pico-8 play session: no input (idle), after a click and taps of 🅾, ❎, 🅾+❎, 🅾 in the second before t = 0

[t = 1 s] idle ~1s (no d-pad/buttons)
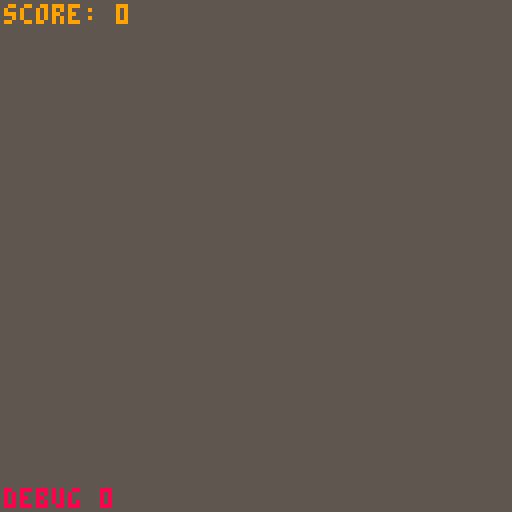

pico-8 cartridge
version 43
__lua__
-- snake
-- clothwest

-- const
-- 
-- keys
key_left = 0
key_right = 1
key_up = 2
key_down = 3
key_jump = 4
key_dash = 5

-- color
c00 = 0
c01 = 1
c02 = 2
c03 = 3
c04 = 4
c05 = 5
c06 = 6
c07 = 7
c08 = 8
c09 = 9
c10 = 10
c11 = 11
c12 = 12
c13 = 13
c14 = 14
c15 = 15

-- directions
dir_left = { x = -1, y = 0 }
dir_right = { x = 1, y = 0 }
dir_up = { x = 0, y = -1 }
dir_down = { x = 0, y = 1 }

-- level
lv_peaceful = 1
lv_normal = 2
lv_hard = 3

-- weight
w0 = 0
w1 = 1
w2 = 2
w3 = 3
w4 = 4
w5 = 5
w6 = 6
w7 = 7
w8 = 8
w9 = 9

-- other
fps = 30
scn_len = 16
-- 

-- global variables
-- 
tick = true
frame = 0
score = 0
cur_lv = 0
foods = {}
-- 

-- for debug output
debug = true
bug = 0

-- snake
-- 
snake = {
	dir = {
		x = 0,
		y = 0,
		buffer = { x = 0, y = 0 }
	},
	speed = 3,
	parts = {},
	head = { x = 4, y = 4, front = { x = 0, y = 0 }, spr = c11 },
	tail = {},
	can_move = false,
	is_dead = false,
	dead_part = {},
	die_effect_speed = 15,
	grow = function()
		if is_empty(snake.tail) then
			snake.tail = deep_copy(snake.head)
			coordinate_copy(snake.head, snake.tail.front)
			snake.tail.prev = snake.head
			snake.tail.spr = c03
			add(snake.parts, snake.tail)
		else
			local new_body = deep_copy(snake.tail)
			new_body.prev = snake.tail.prev
			add(snake.parts, new_body)
			coordinate_copy(new_body, snake.tail.front)
			snake.tail.prev = new_body
		end
	end,
	die = function()
		snake.is_dead = true
		level[cur_lv].on_snake_died()
	end,
	die_effect = function()
		if frame % (fps \ snake.die_effect_speed) ~= 0 then
			return
		end
		if next(snake.dead_part) == nil then
			snake.dead_part = snake.tail
		elseif snake.dead_part.prev ~= nil then
			snake.dead_part = snake.dead_part.prev
		end
		snake.dead_part.spr = c14
		if snake.dead_part.prev == nil then
			snake.dead_part.spr = c08
		end
	end,
	move = function()
		snake.head.front.x = snake.head.x + snake.dir.x
		snake.head.front.y = snake.head.y + snake.dir.y
		loop(snake.head.front)
		foreach(
			snake.parts,
			function(part)
				if part ~= snake.head and overlap(part, snake.head.front) then
					snake.die()
				end
			end
		)
		if snake.is_dead then
			return
		end
		foreach(
			snake.parts,
			function(part)
				if not overlap(part, part.front) then
					part.x = part.front.x
					part.y = part.front.y
				end
			end
		)
	end,
	init = function()
		add(snake.parts, snake.head)
	end,
	update = function()
		if frame % (fps \ snake.speed) == 0 then
			snake.can_move = true
		else
			snake.can_move = false
		end
		if not overlap(snake.dir, dir_left) and btnp(key_right) then
			coordinate_copy(dir_right, snake.dir.buffer)
		elseif not overlap(snake.dir, dir_right) and btnp(key_left) then
			coordinate_copy(dir_left, snake.dir.buffer)
		elseif not overlap(snake.dir, dir_up) and btnp(key_down) then
			coordinate_copy(dir_down, snake.dir.buffer)
		elseif not overlap(snake.dir, dir_down) and btnp(key_up) then
			coordinate_copy(dir_up, snake.dir.buffer)
		end


		-- debug
		if debug then
			if btnp(key_dash) then
				snake.grow()
			end
		end

		if snake.can_move and not snake.is_dead then
			coordinate_copy(snake.dir.buffer, snake.dir)
			snake.move()
		elseif snake.is_dead then
			snake.die_effect()
		end
		foreach(
			snake.parts,
			function(part)
				if part.prev ~= nil then
					coordinate_copy(part.prev, part.front)
				end
			end
		)
	end,
	draw = function()
		foreach(
			snake.parts,
			function(part)
				spr(part.spr, to_tile(part.x), to_tile(part.y))
			end
		)
		spr(snake.head.spr, to_tile(snake.head.x), to_tile(snake.head.y))
	end
}
-- 

-- food spawner
-- 
food_spawner = {
	kind = {
		first = { cur = 0, max = 0, types = {} },
		second = { cur = 0, max = 0, types = {} },
		third = { cur = 0, max = 0, type = {} }
	},
	on_food_eaten = function(food)
		local first = food_spawner.kind.first
		local second = food_spawner.kind.second
		local third = food_spawner.kind.third
		if has(first.types, food.type) then
			first.cur -= 1
		end
		if has(second.types, food.type) then
			second.cur -= 1
		end
		if has(third.types, food.type) then
			third.cur -= 1
		end
		level[cur_lv].on_food_eaten(food)
	end,
	replenish = function()
		local first = food_spawner.kind.first
		local second = food_spawner.kind.second
		local third = food_spawner.kind.third
		while first.cur < first.max do
			food_spawner.spawn(rnd_weighted(first.types))
			first.cur += 1
		end
		while second.cur < second.max do
			food_spawner.spawn(rnd_weighted(second.types))
			second.cur += 1
		end
		while third.cur < third.max do
			food_spawner.spawn(rnd_weighted(third.types))
			third.cur += 1
		end
	end,
	spawn = function(type, pos)
		local food = {}
		local dft_pos = pos and not is_snake_at(pos) and pos or nil
		local try_cnt = 0
		while true do
			coordinate_copy(dft_pos or { x = flr(rnd(scn_len)), y = flr(rnd(scn_len)) }, food)
			try_cnt += 1
			if try_cnt >= 10 then
				return
			end
			if not is_snake_at(food) and not is_food_at(food) then
				break
			end
		end
		food.type = type
		add(foods, food)
	end,
	init = function()
		food_spawner.replenish()
	end
}
-- 

-- food type
-- 
-- 
-- mate table for function
food_function = {
	eaten = function(food)
		del(foods, food)
		food.type.eaten_effect()
		food_spawner.on_food_eaten(food)
	end,
	update = function(food)
		if overlap(food, snake.head) then
			food.type.eaten(food)
		end
	end,
	draw = function(food)
		spr(food.type.spr, to_tile(food.x), to_tile(food.y))
	end
}
food_function.__index = food_function

-- first
-- 
-- score = 1
ordinary_food = {
	weight = w0,
	spr = c07,
	eaten_effect = function()
		score += 1
		sfx(0)
	end
}
setmetatable(ordinary_food, food_function)
add(food_spawner.kind.first.types, ordinary_food)

-- score = 2
score_food = {
	weight = w0,
	spr = c06,
	eaten_effect = function()
		score += 2
		sfx(0)
	end
}
setmetatable(score_food, food_function)
add(food_spawner.kind.first.types, score_food)
-- 
-- 
-- 

-- level
-- 
level = {
	[lv_peaceful] = {
		food_kind = {
			first = {
				to = food_spawner.kind.first,
				max = 3,
				types = {
					{ to = ordinary_food, weight = w1 },
					{ to = score_food, weight = w1 }
				}
			},
			second = {
				to = food_spawner.kind.second,
				max = 0
			},
			third = {
				to = food_spawner.kind.third,
				max = 0
			}
		},
		on_food_eaten = function(food)
			snake.grow()
			food_spawner.spawn(rnd_weighted(food_spawner.kind.first.types))
		end,
		on_snake_died = function()
			sfx(1)
		end
	},
	[lv_normal] = {
		food_kind = {
			first = {
				to = food_spawner.kind.first,
				max = 0,
				types = {
					{ to = ordinary_food, weight = w3 },
					{ to = score_food, weight = w1 }
				}
			},
			second = {
				to = food_spawner.kind.second,
				max = 0,
				types = {

				}
			},
			third = {
				to = food_spawner.kind.third,
				max = 0,
				types = {
					
				}
			}
		}
	},
	[lv_hard] = {
		food_kind = {
			first = {
				to = food_spawner.kind.first,
				max = 0,
				types = {
					{ to = ordinary_food, weight = w1 },
					{ to = score_food, weight = w0 }
				}
			},
			second = {
				to = food_spawner.kind.second,
				max = 0,
				types = {

				}
			},
			third = {
				to = food_spawner.kind.third,
				max = 0,
				types = {
					
				}
			}
		}
	},
	load = function(cur_level)
		for _, kind in pairs(cur_level.food_kind) do
			kind.to.max = kind.max
			if kind.max ~= 0 then
				foreach(
					kind.types,
					function(type)
						if type ~= nil then
							type.to.weight = type.weight
						end
					end
				)
			end
		end
	end
}
-- 

--------------------
-- init function --
--------------------
function _init()
	init()
	snake.init()
	food_spawner.init()
end

--------------------
-- update function --
--------------------
function _update()
	if tick then
		frame = (frame + 1) % fps
	end
	snake.update()
	foreach(
		foods,
		function(food)
			food.type.update(food)
		end
	)
end

--------------------
-- draw function --
--------------------
function _draw()
	cls(c05)
	foreach(
		foods,
		function(food)
			food.type.draw(food)
		end
	)
	snake.draw()
	print("score: "..score, 1, 1, c09)

	-- 
	if debug then
		print("debug "..bug, 1, 122, c08)
	end
end

-- game manager
-- 
function init()
	load_level(lv_peaceful)
end

function load_level(cur)
	cur_lv = cur
	level.load(level[cur_lv])
end
-- 

-- tool function
-- 
function shallow_copy(t)
	local copy = {}
	for k, v in pairs(t) do
		copy[k] = v
	end
	return copy
end

function deep_copy(t)
	local copy = {}
	for k, v in pairs(t) do
		if type(v) == "table" then
			copy[k] = deep_copy(v)
		else
			copy[k] = v
		end
	end
	return copy
end

function is_empty(t)
	return next(t) == nil
end

function size(t)
	local cnt = 0
	for _, _ in pairs(t) do
		cnt += 1
	end
	return cnt
end

function rnd_equal(t)
	local vals = {}
	for _, v in pairs(t) do
		add(vals, v)
	end
	return vals[flr(rnd(#vals)) + 1]
end

function rnd_weighted(t)
	local total = 0
	for _, v in ipairs(t) do
		total += v.weight
	end
	local r = flr(rnd(total))
	total = 0
	for _, v in ipairs(t) do
		total += v.weight
		if total > r then
			return v
		end
	end
end

function has(tbl, val)
	for _, v in pairs(tbl) do
		if v == val then
			return true
		end
	end
	return false
end

-- 

function coordinate_copy(from, to)
	to.x = from.x
	to.y = from.y
end

function to_tile(v)
	return v * 8
end

function overlap(point_a, point_b)
	return point_a.x == point_b.x and point_a.y == point_b.y
end

function is_snake_at(point)
	local is = false
	foreach(
		snake.parts,
		function(part)
			if overlap(part, point) then
				is = true
			end
		end
	)
	return is
end

function is_food_at(point)
	local is = false
	foreach(
		foods,
		function(food)
			if overlap(food, point) then
				is = true
			end
		end
	)
	return is
end

function loop(point)
	if point.x < 0 then
		point.x = scn_len - 1
	elseif point.x > scn_len - 1 then
		point.x = 0
	end
	if point.y < 0 then
		point.y = scn_len - 1
	elseif point.y > scn_len - 1 then
		point.y = 0
	end
end
-- 
__gfx__
00000000bbbbbbbb333333337777777788888888eeeeeeee00000000000000000000000000000000000000000000000000000000000000000000000000000000
00000000bbbbbbbb333333337777777788888888eeeeeeee00000000000000000000000000000000000000000000000000000000000000000000000000000000
00700700bbbbbbbb333333337777777788888888eeeeeeee00000000000000000000000000000000000000000000000000000000000000000000000000000000
00077000bbbbbbbb333333337777777788888888eeeeeeee00000000000000000000000000000000000000000000000000000000000000000000000000000000
00077000bbbbbbbb333333337777777788888888eeeeeeee00000000000000000000000000000000000000000000000000000000000000000000000000000000
00700700bbbbbbbb333333337777777788888888eeeeeeee00000000000000000000000000000000000000000000000000000000000000000000000000000000
00000000bbbbbbbb333333337777777788888888eeeeeeee00000000000000000000000000000000000000000000000000000000000000000000000000000000
00000000bbbbbbbb333333337777777788888888eeeeeeee00000000000000000000000000000000000000000000000000000000000000000000000000000000
